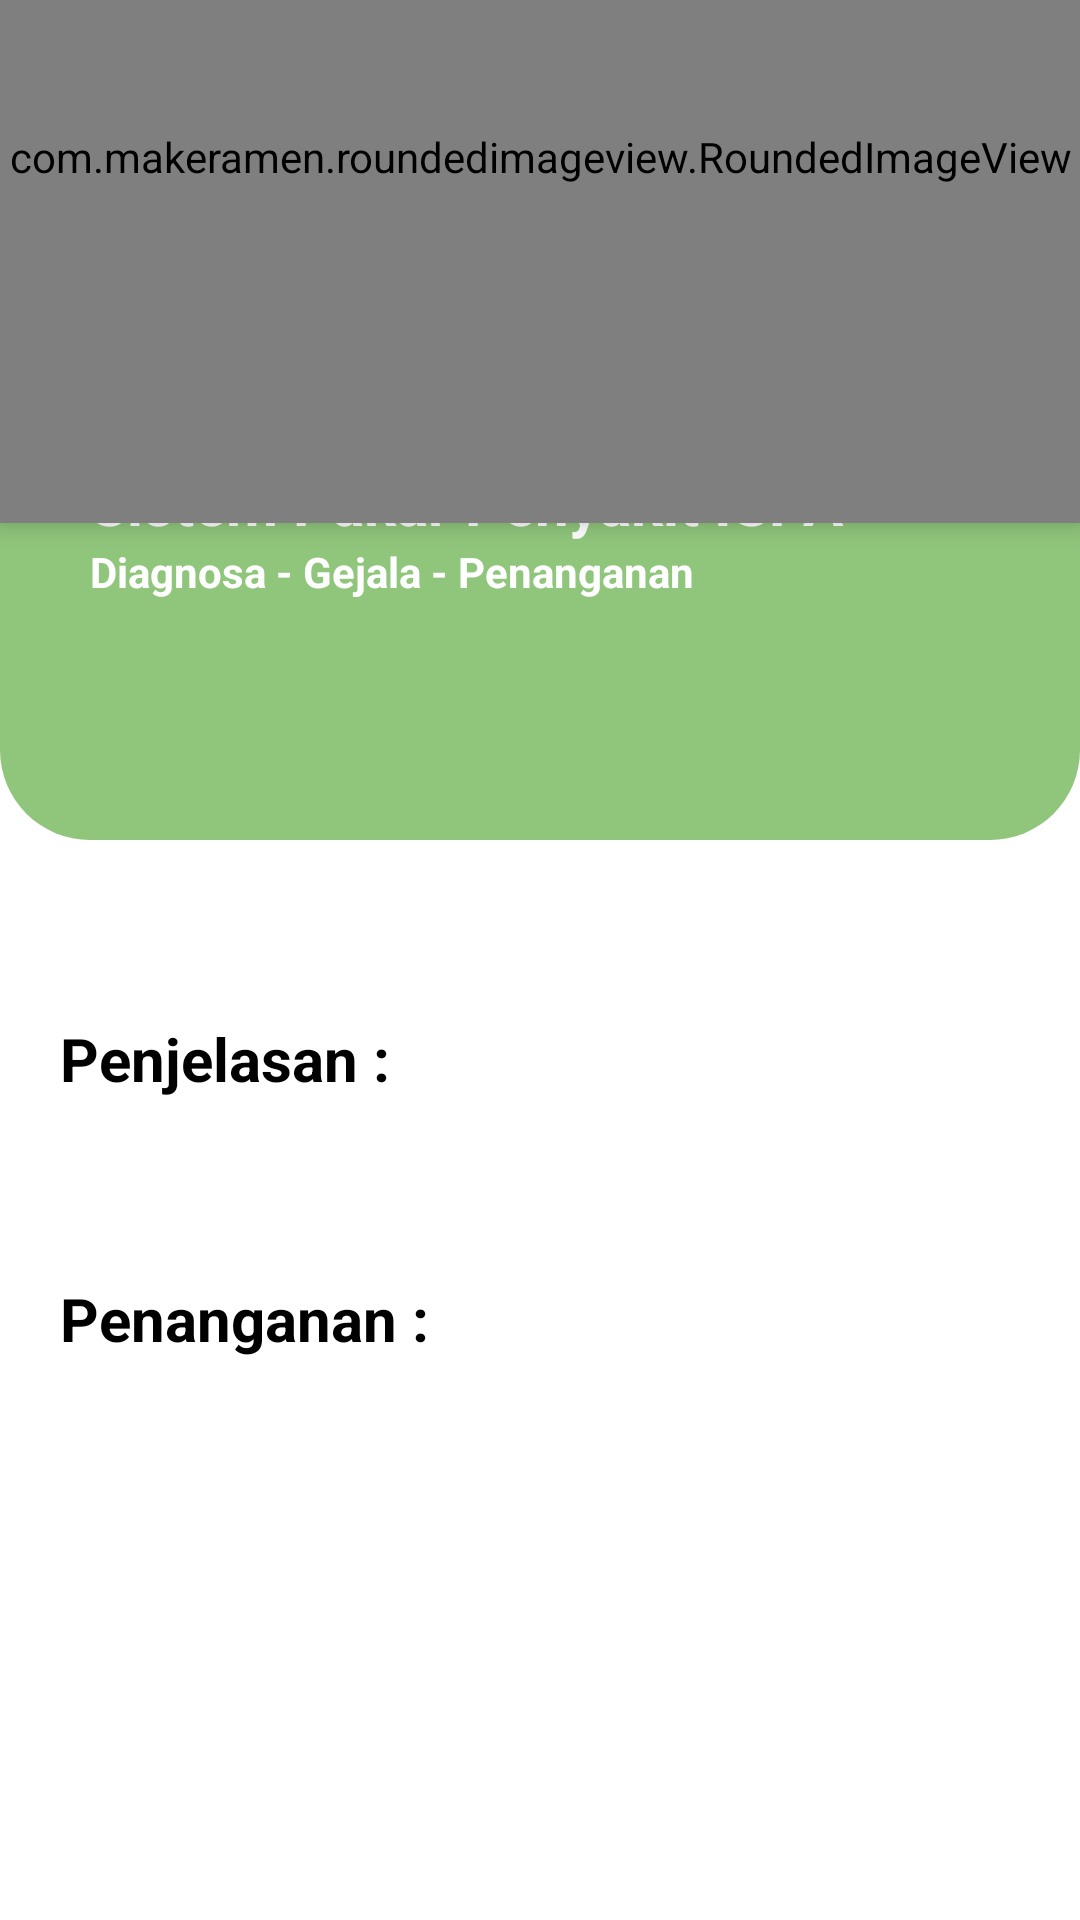

Produce the Android XML layout that renders to this screen, including the resource entries it uses.
<!-- AndroidManifest.xml: application theme Theme.SistemPakarISPA -->
<!-- res/layout/activity_detail_penyakit.xml -->
<?xml version="1.0" encoding="utf-8"?>
<androidx.coordinatorlayout.widget.CoordinatorLayout xmlns:android="http://schemas.android.com/apk/res/android"
    xmlns:app="http://schemas.android.com/apk/res-auto"
    android:layout_width="match_parent"
    android:layout_height="match_parent"
    android:background="@android:color/white"
    android:fitsSystemWindows="true">

    <com.google.android.material.appbar.AppBarLayout
        android:layout_width="wrap_content"
        android:layout_height="wrap_content"
        android:layout_marginStart="10dp"
        android:background="@android:color/transparent"
        android:elevation="12dp"
        android:translationZ="12dp"
        app:elevation="12dp">


    <androidx.appcompat.widget.Toolbar
            android:id="@+id/toolbar"
            android:layout_width="?actionBarSize"
            android:layout_height="?actionBarSize"
            android:elevation="10dp"
            android:translationZ="10dp"
            app:navigationIcon="@drawable/ic_arrow_back" />

    </com.google.android.material.appbar.AppBarLayout>

    <RelativeLayout
        android:layout_width="match_parent"
        android:layout_height="match_parent">

        <FrameLayout
            android:id="@+id/frameHeader"
            android:layout_width="match_parent"
            android:layout_height="280dp">

            <LinearLayout
                android:layout_width="match_parent"

                android:layout_height="150dp"
                android:layout_gravity="bottom"
                android:background="@drawable/bg_rounded_all"
                android:gravity="bottom"
                android:orientation="vertical">

            </LinearLayout>

            <LinearLayout
                android:layout_width="match_parent"
                android:layout_height="180dp"
                android:layout_gravity="center"
                android:background="@drawable/bg_rounded_all"
                android:gravity="bottom"
                android:orientation="vertical">

                <TextView
                    android:layout_width="wrap_content"
                    android:layout_height="wrap_content"
                    android:layout_marginStart="30dp"
                    android:text="Sistem Pakar Penyakit ISPA"
                    android:textColor="@android:color/white"
                    android:textSize="20sp"
                    android:textStyle="bold" />

                <TextView
                    android:layout_width="wrap_content"
                    android:layout_height="wrap_content"
                    android:layout_marginStart="30dp"
                    android:layout_marginBottom="30dp"
                    android:text="Diagnosa - Gejala - Penanganan"
                    android:textColor="@android:color/white"
                    android:textSize="14sp"
                    android:textStyle="bold" />

            </LinearLayout>

            <com.makeramen.roundedimageview.RoundedImageView
                android:layout_width="match_parent"
                android:layout_height="244dp"
                android:layout_gravity="end"
                android:layout_marginTop="-70dp"
                android:elevation="5dp"
                android:src="@drawable/bg_header"
                app:riv_corner_radius_bottom_left="40dp"
                app:riv_corner_radius_bottom_right="40dp"
                app:riv_corner_radius_top_left="40dp" />

        </FrameLayout>

        <androidx.core.widget.NestedScrollView
            android:layout_width="match_parent"
            android:layout_height="match_parent"
            android:layout_below="@id/frameHeader"
            android:layout_marginTop="20dp">

            <LinearLayout
                android:layout_width="match_parent"
                android:layout_height="wrap_content"
                android:orientation="vertical">

                
                <TextView
                    android:id="@+id/tvTitle"
                    android:layout_width="wrap_content"
                    android:layout_height="wrap_content"
                    android:layout_marginStart="20dp"
                    android:layout_marginEnd="20dp"
                    android:layout_marginBottom="10dp"
                    android:textColor="@color/black"
                    android:textSize="22sp"
                    android:textStyle="bold" />

                <TextView
                    android:layout_width="wrap_content"
                    android:layout_height="wrap_content"
                    android:layout_marginStart="20dp"
                    android:text="Penjelasan :"
                    android:textColor="@color/black"
                    android:textSize="20sp"
                    android:textStyle="bold" />

                <TextView
                    android:id="@+id/tvPenjelasan"
                    android:layout_width="wrap_content"
                    android:layout_height="wrap_content"
                    android:layout_marginStart="20dp"
                    android:layout_marginTop="8dp"
                    android:layout_marginEnd="20dp"
                    android:textColor="@color/black"
                    android:textSize="16sp" />

                <TextView
                    android:layout_width="wrap_content"
                    android:layout_height="wrap_content"
                    android:layout_marginStart="20dp"
                    android:layout_marginTop="30dp"
                    android:text="Penanganan :"
                    android:textColor="@color/black"
                    android:textSize="20sp"
                    android:textStyle="bold" />

                <TextView
                    android:id="@+id/tvPenanganan"
                    android:layout_width="wrap_content"
                    android:layout_height="wrap_content"
                    android:layout_marginStart="20dp"
                    android:layout_marginTop="8dp"
                    android:layout_marginEnd="20dp"
                    android:textColor="@color/black"
                    android:textSize="16sp" />
            </LinearLayout>
        </androidx.core.widget.NestedScrollView>
    </RelativeLayout>
</androidx.coordinatorlayout.widget.CoordinatorLayout>
<!-- resources referenced by this layout -->
<resources>
  <color name="black">#FF000000</color>
  <!-- drawable bg_header: jpg bitmap (drawable, 17825 bytes) -->
  <!-- drawable bg_rounded_all (drawable) -->
  <?xml version="1.0" encoding="utf-8"?>
  <shape xmlns:android="http://schemas.android.com/apk/res/android"
      android:shape="rectangle">
      <solid android:color="@color/green_200" />
      <corners android:radius="30dp" />
  </shape>
  <style name="Theme.SistemPakarISPA" parent="Base.Theme.SistemPakarISPA" />
  <color name="green_200">#90C67C</color>
  <style name="Base.Theme.SistemPakarISPA" parent="Theme.Material3.DayNight.NoActionBar">
          
          
          
          <item name="colorPrimary">@color/purple_500</item>
          <item name="colorPrimaryVariant">@color/purple_700</item>
          <item name="colorOnPrimary">@color/white</item>
          
          <item name="colorSecondary">@color/primary</item>
          <item name="colorSecondaryVariant">@color/primary</item>
          <item name="colorOnSecondary">@color/black</item>
      </style>
  <color name="purple_500">#FF6200EE</color>
  <color name="purple_700">#FF3700B3</color>
  <color name="white">#FFFFFFFF</color>
  <color name="primary">#2196F3</color>
</resources>
